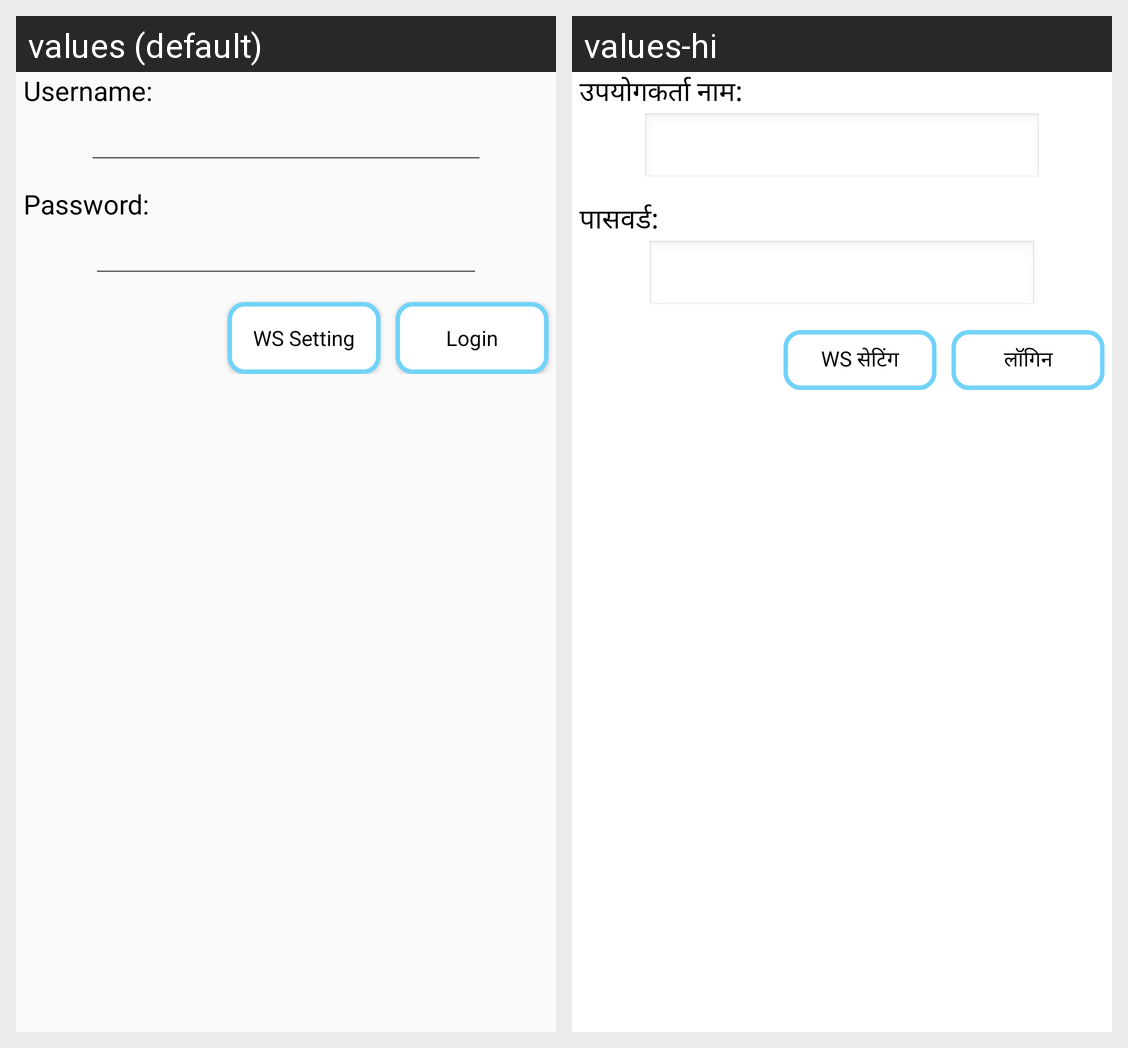

This grid shows one Android layout under two languages. Give, for every string resource on the screen, its name, the default text and each shown locale's text.
Android screen res/layout/login_view.xml rendered under 2 locales, left to right: values (default), values-hi. Device: Nexus 5 (rendered at 1080×1920; each locale shown at half size, 540×960, under a caption strip naming it); theme AppTheme.
Strings drawn on this screen, with the default value and each locale's value (text and hints the layout hard-codes, and strings that could not be matched under every locale, appear in the picture but are not listed):

login_user
  values: Username:
  values-hi: उपयोगकर्ता नाम:

login_pass
  values: Password:
  values-hi: पासवर्ड:

login_btn_setting
  values: WS Setting
  values-hi: WS सेटिंग

login_btn_login
  values: Login
  values-hi: लॉगिन
